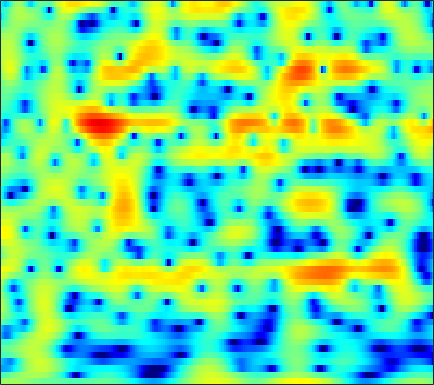

Source data for this figure (header and first rows):
0.62268, 0.8053, 1.0048, 1.1566, 1.2312, 1.285, 1.2845, 1.2459, 1.1613, 1.0185, 0.84053, 0.68354, 0.45727, 0.22215, 0.053976, -0.17106, -0.36379, -0.48659, -0.63882, -0.76588, -0.87763, -0.9405, -1.0338, -1.1238
-3.032, -2.605, -2.051, -1.52, -1.137, -0.6532, -0.2006, 0.1135, 0.4958, 0.836, 1.127, 1.313, 1.516, 1.665, 1.744, 1.797, 1.788, 1.744, 1.626, 1.433, 1.169, 0.9154, 0.4961, -0.02271
-9.212, -9.117, -9.008, -8.731, -8.263, -7.255, -5.919, -4.815, -3.367, -2.03, -0.846, -0.07246, 0.8104, 1.534, 1.968, 2.419, 2.732, 2.877, 2.961, 2.922, 2.765, 2.572, 2.223, 1.76
-7.589, -8.145, -9.13, -10.17, -10.63, -10.08, -8.278, -6.622, -4.5, -2.655, -1.113, -0.1468, 0.9241, 1.773, 2.269, 2.765, 3.084, 3.216, 3.255, 3.15, 2.906, 2.639, 2.177, 1.608
-2.646, -2.525, -2.342, -2.115, -1.897, -1.532, -1.061, -0.6566, -0.06632, 0.5438, 1.131, 1.536, 2.011, 2.389, 2.598, 2.762, 2.794, 2.725, 2.502, 2.121, 1.575, 1.052, 0.1942, -0.8538
-1.681, -1.505, -1.246, -0.9529, -0.7069, -0.3499, 0.03694, 0.3422, 0.7598, 1.177, 1.575, 1.847, 2.161, 2.397, 2.514, 2.579, 2.523, 2.393, 2.089, 1.625, 0.984, 0.3746, -0.6254, -1.861
-3.246, -3.285, -3.222, -3.009, -2.738, -2.253, -1.674, -1.194, -0.5471, 0.08592, 0.6838, 1.101, 1.599, 2.023, 2.284, 2.543, 2.687, 2.712, 2.622, 2.386, 1.992, 1.588, 0.9021, 0.05552
-8.261, -9.919, -11.65, -11.35, -9.976, -7.84, -6.02, -4.905, -3.667, -2.638, -1.725, -1.078, -0.2437, 0.5624, 1.142, 1.851, 2.461, 2.824, 3.179, 3.363, 3.375, 3.263, 2.963, 2.493
-7.121, -8.737, -10.41, -10.47, -9.649, -8.419, -7.541, -7.23, -7.259, -7.645, -7.968, -7.736, -6.416, -4.368, -2.77, -0.8569, 0.7249, 1.689, 2.703, 3.418, 3.866, 4.039, 4.064, 3.878
-1.424, -1.923, -2.592, -3.249, -3.7, -4.332, -5.098, -5.878, -7.279, -9.279, -11.8, -12.96, -11.03, -7.375, -4.934, -2.311, -0.295, 0.8824, 2.105, 2.975, 3.526, 3.761, 3.85, 3.702
0.9831, 0.484, -0.2586, -1.069, -1.684, -2.531, -3.316, -3.834, -4.356, -4.632, -4.527, -4.205, -3.448, -2.397, -1.512, -0.3081, 0.8183, 1.56, 2.357, 2.906, 3.198, 3.251, 3.102, 2.68
2.133, 1.431, 0.3365, -0.9768, -2.127, -3.87, -5.736, -7.043, -8.067, -7.709, -6.254, -4.88, -3.075, -1.423, -0.3211, 0.9481, 1.985, 2.613, 3.242, 3.602, 3.697, 3.575, 3.153, 2.426
1.964, 1.16, -0.1348, -1.718, -3.12, -5.372, -8.22, -10.88, -14.11, -12.56, -8.637, -6.11, -3.435, -1.36, -0.08802, 1.296, 2.365, 2.969, 3.536, 3.839, 3.879, 3.724, 3.259, 2.485
0.7771, -0.1106, -1.486, -2.923, -3.976, -5.179, -6.039, -6.329, -6.178, -5.462, -4.336, -3.357, -1.97, -0.6351, 0.2633, 1.3, 2.154, 2.655, 3.138, 3.393, 3.438, 3.331, 2.981, 2.399
0.1561, -1.141, -3.327, -6.191, -8.917, -13.03, -13.93, -11.57, -8.379, -5.906, -3.974, -2.767, -1.427, -0.282, 0.4654, 1.314, 1.993, 2.404, 2.818, 3.068, 3.126, 3.076, 2.885, 2.548
1.577, 0.5035, -1.244, -3.329, -4.996, -6.861, -7.377, -6.73, -5.305, -3.922, -2.767, -2.024, -1.189, -0.4914, -0.01495, 0.5819, 1.114, 1.465, 1.83, 2.083, 2.199, 2.175, 2.031, 1.774
3.914, 3.43, 2.725, 1.99, 1.428, 0.7593, 0.2091, -0.1283, -0.5303, -0.9341, -1.423, -1.833, -2.332, -2.61, -2.561, -2.094, -1.31, -0.6944, 0.01134, 0.4643, 0.6678, 0.5993, 0.2161, -0.4356
4.467, 4.511, 4.492, 4.348, 4.142, 3.753, 3.201, 2.643, 1.673, 0.357, -1.483, -3.409, -7.213, -14.12, -18.79, -10.26, -5.556, -3.437, -1.636, -0.6769, -0.39, -0.5473, -1.272, -2.731
1.411, 2.201, 2.967, 3.431, 3.612, 3.611, 3.35, 2.991, 2.286, 1.297, 0.04752, -1.049, -2.589, -3.808, -4.188, -3.847, -2.924, -2.205, -1.445, -0.9796, -0.8973, -1.054, -1.546, -2.36
-1.496, -0.151, 1.146, 2.014, 2.443, 2.747, 2.788, 2.683, 2.376, 1.922, 1.375, 0.9474, 0.3763, -0.09845, -0.3612, -0.6043, -0.7421, -0.8035, -0.8979, -1.041, -1.242, -1.462, -1.836, -2.256
-0.3054, 0.6097, 1.571, 2.248, 2.569, 2.787, 2.806, 2.698, 2.434, 2.08, 1.669, 1.351, 0.9446, 0.5472, 0.2695, -0.08149, -0.4389, -0.7211, -1.127, -1.593, -2.091, -2.485, -2.99, -3.426
2.602, 3.019, 3.421, 3.628, 3.632, 3.461, 3.093, 2.704, 2.084, 1.407, 0.7509, 0.3234, -0.1056, -0.4037, -0.5804, -0.8108, -1.133, -1.479, -2.094, -2.94, -3.993, -4.86, -5.972, -6.781
5.061, 5.206, 5.242, 5.044, 4.739, 4.084, 3.098, 2.135, 0.5187, -1.425, -3.399, -4.467, -4.719, -3.896, -3.152, -2.403, -2.096, -2.187, -2.768, -3.917, -5.823, -7.911, -12.29, -21.38
5.278, 5.395, 5.353, 5.065, 4.667, 3.838, 2.624, 1.384, -0.8655, -4.109, -9.053, -13.93, -12.04, -7.25, -5.029, -3.264, -2.397, -2.183, -2.404, -3.079, -4.163, -5.205, -6.581, -7.51
3.441, 3.703, 3.832, 3.745, 3.52, 3.025, 2.307, 1.629, 0.5922, -0.5283, -1.514, -2.041, -2.292, -2.12, -1.881, -1.572, -1.447, -1.516, -1.833, -2.399, -3.107, -3.685, -4.37, -4.807
1.844, 2.173, 2.434, 2.505, 2.462, 2.312, 2.067, 1.847, 1.536, 1.226, 0.9613, 0.8141, 0.6667, 0.5739, 0.4976, 0.3451, 0.06756, -0.2589, -0.879, -1.797, -3.044, -4.205, -6.109, -8.114
0.729, 0.8325, 0.843, 0.7586, 0.7002, 0.6443, 0.661, 0.7164, 0.82, 0.9718, 1.132, 1.266, 1.435, 1.571, 1.646, 1.649, 1.512, 1.281, 0.7458, -0.1025, -1.389, -2.738, -5.227, -8.792
-1.541, -2.11, -3.082, -4.029, -4.534, -4.703, -4.311, -3.819, -3.101, -2.417, -1.766, -1.295, -0.6361, 0.02919, 0.5099, 1.089, 1.536, 1.757, 1.861, 1.76, 1.447, 1.11, 0.5978, 0.1578
-4.261, -5.854, -8.997, -14.23, -21.17, -19.42, -13.26, -10.96, -9.292, -8.547, -8.083, -7.581, -6.376, -4.652, -3.299, -1.624, -0.2205, 0.6367, 1.531, 2.166, 2.593, 2.807, 2.993, 3.121
-3.906, -5.083, -6.953, -8.951, -10.17, -10.88, -10.8, -10.78, -11.37, -13.26, -18, -28.69, -18.42, -10.63, -7.233, -4.062, -1.792, -0.49, 0.8654, 1.873, 2.619, 3.034, 3.445, 3.723
-2.023, -2.548, -3.342, -4.141, -4.717, -5.413, -6.063, -6.552, -7.289, -8.069, -8.691, -8.715, -7.849, -6.159, -4.74, -2.925, -1.361, -0.3662, 0.7129, 1.558, 2.192, 2.554, 2.91, 3.141
-0.4874, -0.7191, -1.095, -1.53, -1.863, -2.314, -2.738, -3.026, -3.328, -3.508, -3.492, -3.331, -2.9, -2.268, -1.702, -0.917, -0.1652, 0.3316, 0.8845, 1.28, 1.532, 1.638, 1.695, 1.697
0.8233, 0.7384, 0.5497, 0.25, -0.009993, -0.396, -0.7724, -1.041, -1.301, -1.428, -1.361, -1.198, -0.8296, -0.3642, 0.02653, 0.531, 0.9524, 1.17, 1.316, 1.243, 0.9485, 0.5735, -0.06978, -0.7585
1.978, 1.973, 1.821, 1.496, 1.137, 0.5222, -0.2117, -0.7994, -1.532, -1.98, -1.955, -1.594, -0.7878, 0.1622, 0.8411, 1.61, 2.142, 2.358, 2.354, 1.977, 1.146, 0.1514, -1.818, -4.866
1.516, 1.606, 1.505, 1.175, 0.7127, -0.2417, -1.722, -3.271, -6.201, -10.16, -11.13, -8.008, -4.077, -1.276, 0.241, 1.694, 2.635, 3.057, 3.242, 3.023, 2.361, 1.578, 0.07158, -1.901
-1.883, -1.524, -1.226, -1.21, -1.387, -1.952, -2.938, -4.017, -5.843, -7.639, -7.794, -6.381, -3.89, -1.704, -0.3921, 0.9528, 1.891, 2.354, 2.723, 2.814, 2.671, 2.433, 1.976, 1.47
-6.219, -5.283, -4.272, -3.599, -3.245, -2.947, -2.808, -2.766, -2.751, -2.631, -2.3, -1.877, -1.185, -0.4248, 0.1085, 0.7346, 1.241, 1.541, 1.849, 2.058, 2.189, 2.214, 2.205, 2.111
-8.56, -7.537, -6.476, -5.409, -4.63, -3.598, -2.655, -2.016, -1.291, -0.6987, -0.2142, 0.06329, 0.3464, 0.5066, 0.5609, 0.5432, 0.4933, 0.5072, 0.6148, 0.9056, 1.317, 1.66, 2.053, 2.287
-8.372, -9.278, -10.16, -8.936, -7.021, -4.382, -2.265, -1.029, 0.2361, 1.097, 1.616, 1.799, 1.789, 1.443, 0.949, -0.06644, -1.476, -2.622, -3.428, -2.522, -0.5896, 0.8483, 2.304, 3.209
-6.828, -9.433, -13.43, -11.54, -8.039, -4.48, -2.094, -0.8741, 0.2616, 0.9603, 1.315, 1.415, 1.297, 0.8248, 0.1914, -1.247, -3.751, -6.798, -11.86, -7.494, -2.269, 0.2891, 2.59, 3.967
-3.805, -4.284, -4.718, -4.702, -4.436, -3.954, -3.53, -3.363, -3.34, -3.484, -3.669, -3.711, -3.623, -3.378, -3.187, -3.007, -2.888, -2.792, -2.339, -1.402, -0.1024, 0.9245, 2.124, 3.055
-2.526, -2.672, -2.902, -3.212, -3.489, -4.003, -4.774, -5.565, -7.067, -9.203, -11.81, -13.2, -12.03, -9.165, -7.23, -5.147, -3.53, -2.51, -1.324, -0.2559, 0.7358, 1.421, 2.237, 2.902
-1.808, -1.841, -2, -2.327, -2.705, -3.405, -4.413, -5.43, -7.238, -9.762, -12.96, -14.77, -13.28, -9.782, -7.529, -5.145, -3.298, -2.142, -0.8563, 0.2387, 1.16, 1.752, 2.439, 2.983
-1.429, -1.316, -1.316, -1.462, -1.69, -2.152, -2.776, -3.349, -4.202, -5.019, -5.622, -5.825, -5.628, -4.936, -4.226, -3.168, -2.084, -1.322, -0.3582, 0.4991, 1.257, 1.756, 2.306, 2.732
-1.191, -0.8752, -0.6064, -0.5231, -0.573, -0.8028, -1.181, -1.532, -2.049, -2.546, -2.949, -3.13, -3.163, -2.976, -2.69, -2.169, -1.543, -1.034, -0.3435, 0.3194, 0.9459, 1.373, 1.858, 2.234
-0.8803, -0.2351, 0.4174, 0.7739, 0.8524, 0.7185, 0.3084, -0.1529, -0.9206, -1.807, -2.664, -3.164, -3.543, -3.531, -3.292, -2.79, -2.215, -1.758, -1.167, -0.5353, 0.1083, 0.5879, 1.222, 1.758
-0.4007, 0.8579, 2.03, 2.693, 2.868, 2.705, 2.08, 1.29, -0.2364, -2.357, -5.097, -7.361, -9.13, -8.004, -6.562, -5.016, -4.079, -3.735, -3.482, -3.14, -2.37, -1.483, -0.1559, 1.051
0.8844, 2.255, 3.511, 4.199, 4.381, 4.177, 3.475, 2.597, 0.8754, -1.616, -5.117, -8.44, -11.48, -9.34, -7.388, -5.939, -5.796, -6.589, -9.194, -14.63, -13.27, -7.987, -3.429, -0.6532
1.878, 2.649, 3.421, 3.855, 3.952, 3.758, 3.207, 2.577, 1.459, 0.1149, -1.291, -2.27, -3.295, -3.837, -4.067, -4.378, -4.914, -5.535, -6.618, -7.428, -6.732, -5.271, -3.063, -1.255
1.896, 2.398, 2.868, 3.106, 3.106, 2.879, 2.395, 1.874, 1.018, 0.02887, -1.018, -1.78, -2.661, -3.31, -3.64, -3.862, -3.89, -3.79, -3.54, -3.122, -2.51, -1.932, -1.145, -0.408
1.861, 2.283, 2.646, 2.767, 2.7, 2.398, 1.845, 1.26, 0.259, -0.995, -2.479, -3.667, -5.169, -6.261, -6.503, -6.024, -5.005, -4.15, -3.036, -2.012, -1.12, -0.5363, 0.1305, 0.6449
1.785, 2.134, 2.432, 2.516, 2.441, 2.125, 1.543, 0.9085, -0.2594, -1.874, -4.092, -6.359, -10.88, -19.87, -21.22, -11.84, -7.397, -5.231, -3.141, -1.623, -0.4647, 0.2082, 0.9166, 1.405
0.9873, 1.296, 1.604, 1.777, 1.79, 1.631, 1.245, 0.7881, -0.06131, -1.213, -2.68, -3.974, -5.773, -7.132, -7.276, -6.261, -4.659, -3.474, -2.098, -0.9774, -0.09097, 0.4546, 1.017, 1.419
-0.8265, -0.3957, 0.1396, 0.5812, 0.8135, 0.9839, 0.9748, 0.8489, 0.5339, 0.06835, -0.5033, -0.9526, -1.5, -1.863, -1.971, -1.891, -1.603, -1.315, -0.8871, -0.455, -0.0685, 0.1978, 0.5088, 0.7835
-3.788, -2.812, -1.614, -0.6373, -0.0429, 0.5592, 0.957, 1.131, 1.208, 1.14, 0.9664, 0.7914, 0.5325, 0.2965, 0.1301, -0.06062, -0.2298, -0.3457, -0.5042, -0.6668, -0.7812, -0.8246, -0.7397, -0.4908
-7.082, -4.927, -2.854, -1.324, -0.4139, 0.5318, 1.217, 1.575, 1.855, 1.937, 1.86, 1.722, 1.475, 1.164, 0.919, 0.5681, 0.144, -0.2536, -0.9626, -1.931, -3.092, -3.928, -4.468, -3.859
-5.22, -4.293, -3.095, -1.86, -0.9495, 0.169, 1.078, 1.563, 1.926, 1.942, 1.643, 1.265, 0.665, 0.1134, -0.1592, -0.3538, -0.5041, -0.7554, -1.477, -2.922, -5.648, -9.32, -23.1, -11.85
-5.117, -6.406, -7.387, -6.197, -4.358, -1.979, -0.2392, 0.587, 1.074, 0.8458, -0.1387, -1.426, -3.911, -6.536, -7.036, -5.13, -2.965, -1.868, -1.115, -1.036, -1.466, -1.861, -2.013, -1.339
